Run: headless pygame with SDL's dummy video driver; simulated clock (each Clock.tick advances the game by its frame time, no real sleeping); random seed 0; keys injected as events and as key.get_pressed() state; no mouse input.
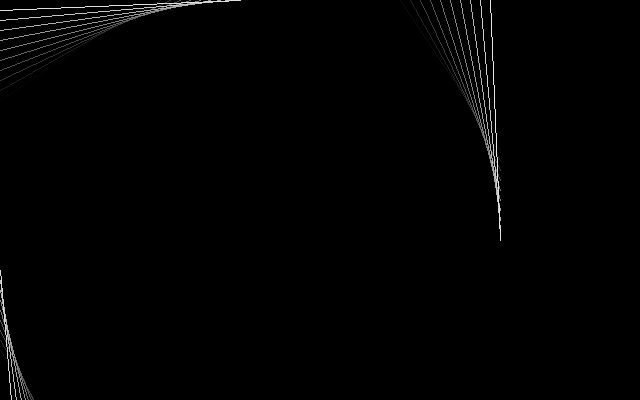
Frame 1 of 4 · flips 1–60 · no input
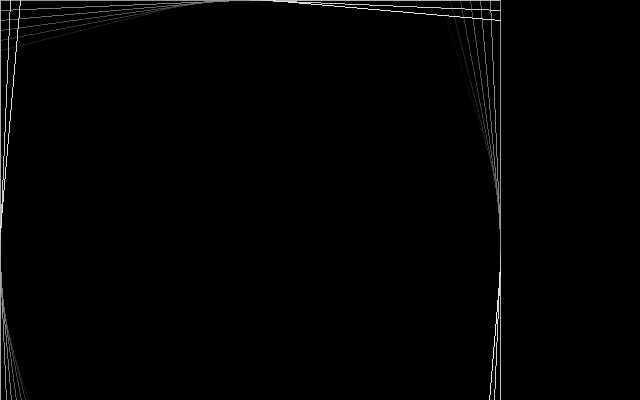
Frame 2 of 4 · flips 61–180 · tapped SPACE, RETURN · held RIGHT (→), D
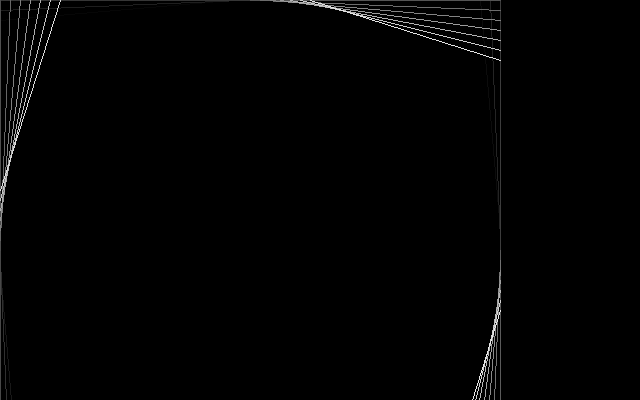
Frame 3 of 4 · flips 181–300 · held DOWN (↓), S
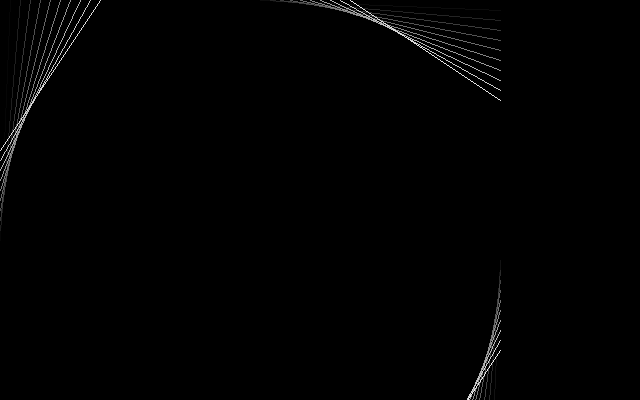
Frame 4 of 4 · flips 301–420 · held LEFT (←), A, UP (↑), W

The pygame program that drew these frames:

""" Animated Lines """

import pygame

try:
    width=int(sys.argv[1])
    height=int(sys.argv[2])

except:

    width=640
    height=400


screen = pygame.display.set_mode((width, height))
clock=pygame.time.Clock()
running=True
bgcolor=(0,0,0)
size=250
step=10
w=h=500
lines=[]
pos=0
maxlines=40



for x in range(0 , size+1 , step):
    lines.append((0 , size-x , x, 0))
    lines.append((w-(size-x),0,w , x))
    lines.append((w, h -(size-x), w-x, h))
    lines.append((size-x, h, 0, h-x))


while running:
    for event in pygame.event.get():
        if event.type == pygame.QUIT:
            running=False
    screen.fill(bgcolor)
    col=0
    cur=pos

    for i in range(maxlines):
         x1, y1, x2, y2 = lines[cur]
         pygame.draw.line(screen, (col, col, col), (x1, y1), (x2, y2))

         cur += 1
         if cur >= len(lines): cur = 0
         col += 240 / maxlines
    pos += 1
    if pos >= len(lines): pos = 0

    pygame.display.flip()
    clock.tick()
